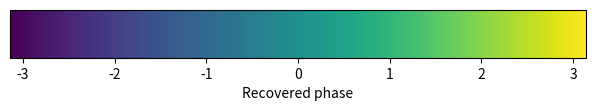

Python code for this plot:
import numpy as np
import matplotlib.pyplot as plt
import matplotlib as mpl

fig = plt.figure()
ax = fig.add_axes([0.05, 0.80, 0.9, 0.1])

cb = mpl.colorbar.ColorbarBase(ax, orientation='horizontal', 
                               cmap='viridis',
                               norm=mpl.colors.Normalize(-np.pi, np.pi),  # vmax and vmin
                               label='Recovered phase'
                               )

plt.savefig(r'C:\Users\<user>\Documents\GitHub\pyFPM\examples\project_thesis\results\illustrations\phase_colorbar_viridis', bbox_inches='tight')